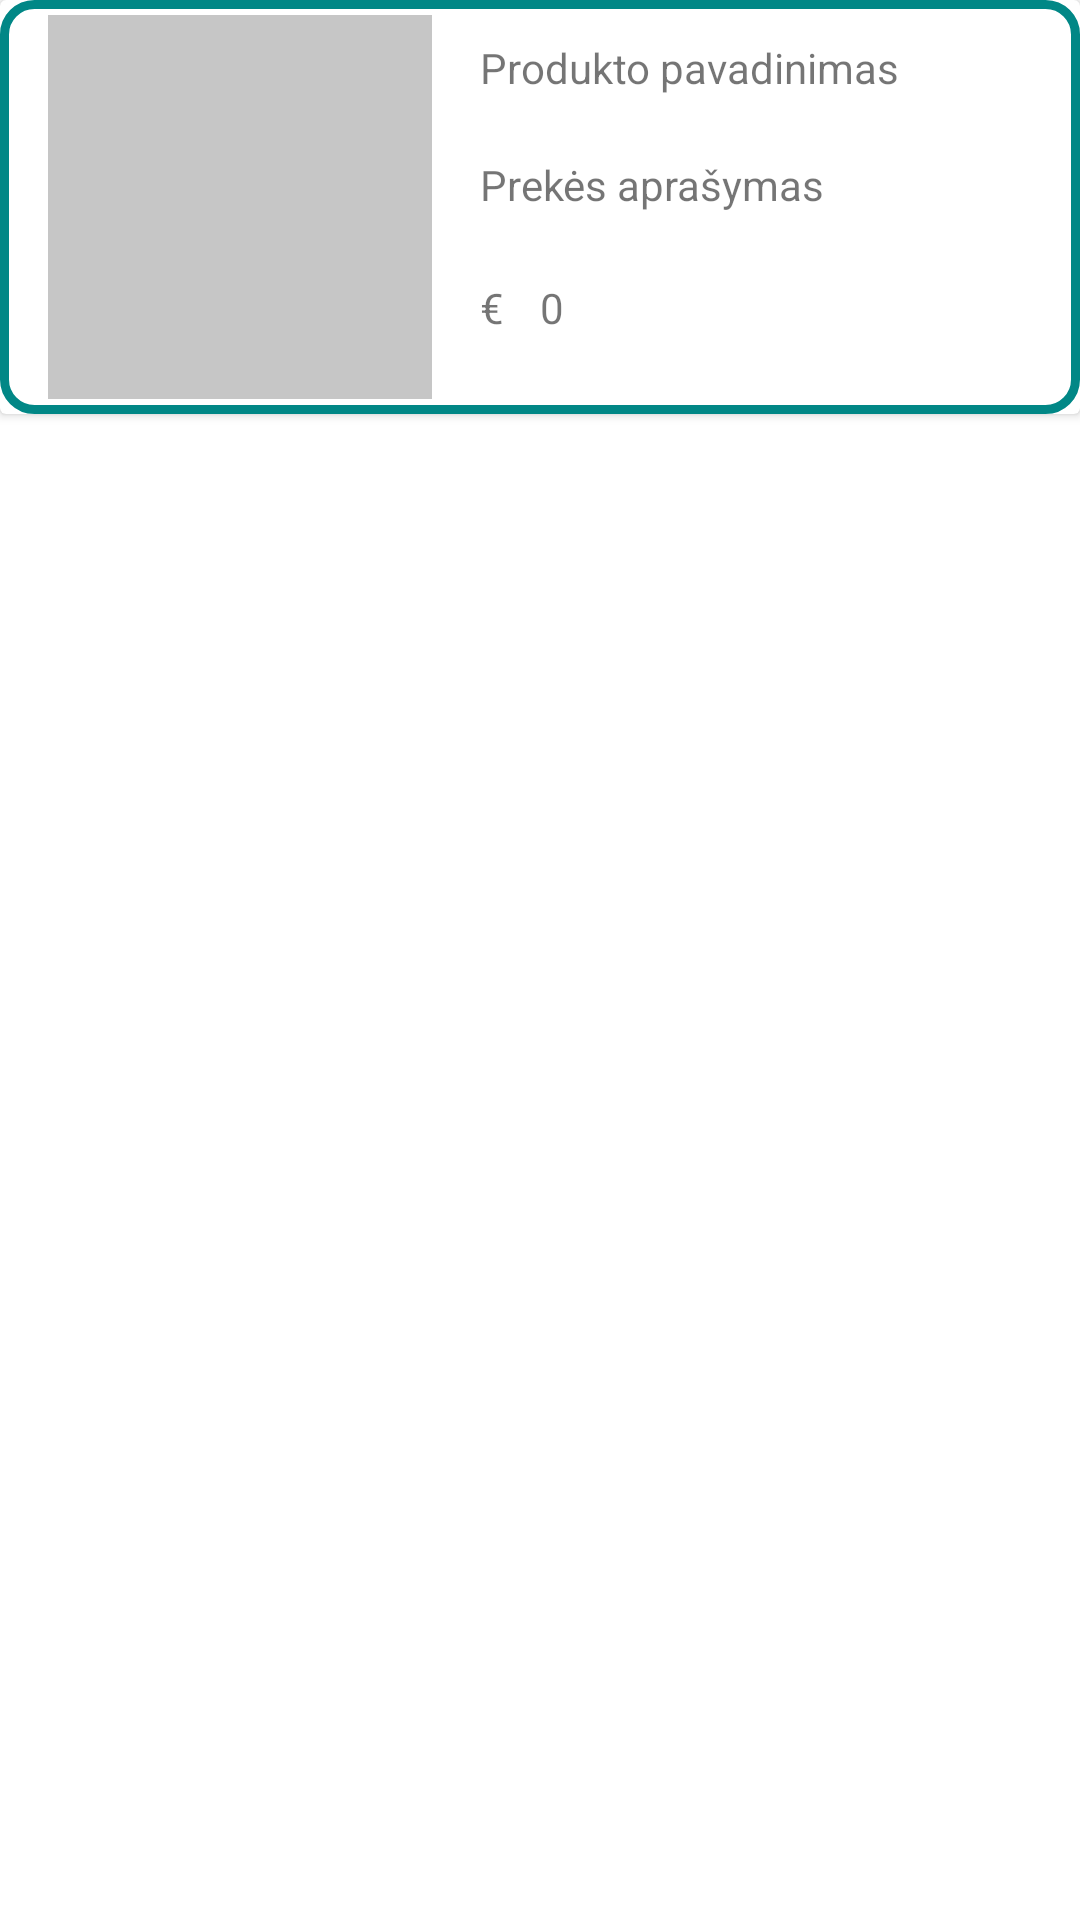

Layout XML and referenced resources for this Android screen:
<!-- AndroidManifest.xml: application theme Theme.Arena -->
<!-- res/layout/recycler_view_favorites.xml -->
<?xml version="1.0" encoding="utf-8"?>
<androidx.constraintlayout.widget.ConstraintLayout xmlns:android="http://schemas.android.com/apk/res/android"
    xmlns:app="http://schemas.android.com/apk/res-auto"
    xmlns:tools="http://schemas.android.com/tools"
    android:layout_width="match_parent"
    android:layout_height="wrap_content">

    <androidx.cardview.widget.CardView
        android:layout_width="match_parent"
        android:layout_height="wrap_content"
        app:layout_constraintEnd_toEndOf="parent"
        app:layout_constraintStart_toStartOf="parent"
        app:layout_constraintTop_toTopOf="parent">

        <androidx.constraintlayout.widget.ConstraintLayout
            android:layout_width="match_parent"
            android:layout_height="match_parent"
            android:background="@drawable/teal_border">

            <ImageView
                android:id="@+id/imageView2"
                android:layout_width="128dp"
                android:layout_height="128dp"
                android:layout_marginStart="16dp"
                android:layout_marginTop="10dp"
                android:contentDescription="@string/food_image"
                android:translationY="-5dp"
                app:layout_constraintStart_toStartOf="parent"
                app:layout_constraintTop_toTopOf="parent"
                app:srcCompat="@drawable/food_image_empty" />

            <TextView
                android:id="@+id/textView29"
                android:layout_width="wrap_content"
                android:layout_height="wrap_content"
                android:layout_marginStart="16dp"
                android:layout_marginTop="8dp"
                android:text="@string/product_name"
                android:translationY="-5dp"
                app:layout_constraintStart_toEndOf="@+id/imageView2"
                app:layout_constraintTop_toTopOf="@+id/imageView2" />

            <TextView
                android:id="@+id/textView52"
                android:layout_width="wrap_content"
                android:layout_height="wrap_content"
                android:text="@string/product_description"
                android:translationY="2dp"
                app:layout_constraintBottom_toBottomOf="@+id/imageView2"
                app:layout_constraintStart_toStartOf="@+id/textView29"
                app:layout_constraintTop_toBottomOf="@+id/textView29"
                app:layout_constraintVertical_bias="0.158" />

            <TextView
                android:id="@+id/textView67"
                android:layout_width="wrap_content"
                android:layout_height="wrap_content"
                android:text="@string/eur_symbol"
                android:translationY="2dp"
                app:layout_constraintBottom_toBottomOf="@+id/imageView2"
                app:layout_constraintStart_toStartOf="@+id/textView29"
                app:layout_constraintTop_toBottomOf="@+id/textView29"
                app:layout_constraintVertical_bias="0.658" />

            <TextView
                android:id="@+id/textView68"
                android:layout_width="wrap_content"
                android:layout_height="wrap_content"
                android:layout_marginStart="12dp"
                android:text="@string/product_price"
                android:translationY="2dp"
                app:layout_constraintBottom_toBottomOf="@+id/textView67"
                app:layout_constraintStart_toEndOf="@+id/textView67" />

        </androidx.constraintlayout.widget.ConstraintLayout>
    </androidx.cardview.widget.CardView>
</androidx.constraintlayout.widget.ConstraintLayout>
<!-- resources referenced by this layout -->
<resources>
  <!-- drawable food_image_empty (drawable) -->
  <?xml version="1.0" encoding="utf-8"?>
  <shape xmlns:android="http://schemas.android.com/apk/res/android">
      <solid android:color="#C6C6C6"/>
  </shape>
  <!-- drawable teal_border (drawable) -->
  <?xml version="1.0" encoding="utf-8"?>
  <shape xmlns:android="http://schemas.android.com/apk/res/android">
      <solid android:color="@color/white"/>
      <corners android:radius="10dp"/>
      <padding android:left="0dp"
          android:bottom="0dp"
          android:right="0dp"
          android:top="0dp"/>
      <stroke android:color="@color/teal_700" android:width="3dp"/>
  </shape>
  <string name="eur_symbol">€</string>
  <string name="food_image">This is an image of some food</string>
  <string name="product_description">Prekės aprašymas</string>
  <string name="product_name">Produkto pavadinimas</string>
  <string name="product_price">0</string>
  <style name="Theme.Arena" parent="Theme.MaterialComponents.DayNight.DarkActionBar">
          
          <item name="colorPrimary">@color/purple_500</item>
          <item name="colorPrimaryVariant">@color/purple_700</item>
          <item name="colorOnPrimary">@color/white</item>
          
          <item name="colorSecondary">@color/teal_200</item>
          <item name="colorSecondaryVariant">@color/teal_700</item>
          <item name="colorOnSecondary">@color/black</item>
          
          <item name="android:statusBarColor" tools:targetApi="l">?attr/colorPrimaryVariant</item>
          
  
  
      </style>
  <color name="white">#FFFFFFFF</color>
  <color name="teal_700">#FF018786</color>
  <color name="purple_500">#FF6200EE</color>
  <color name="purple_700">#FF3700B3</color>
  <color name="teal_200">#FF03DAC5</color>
  <color name="black">#FF000000</color>
</resources>
